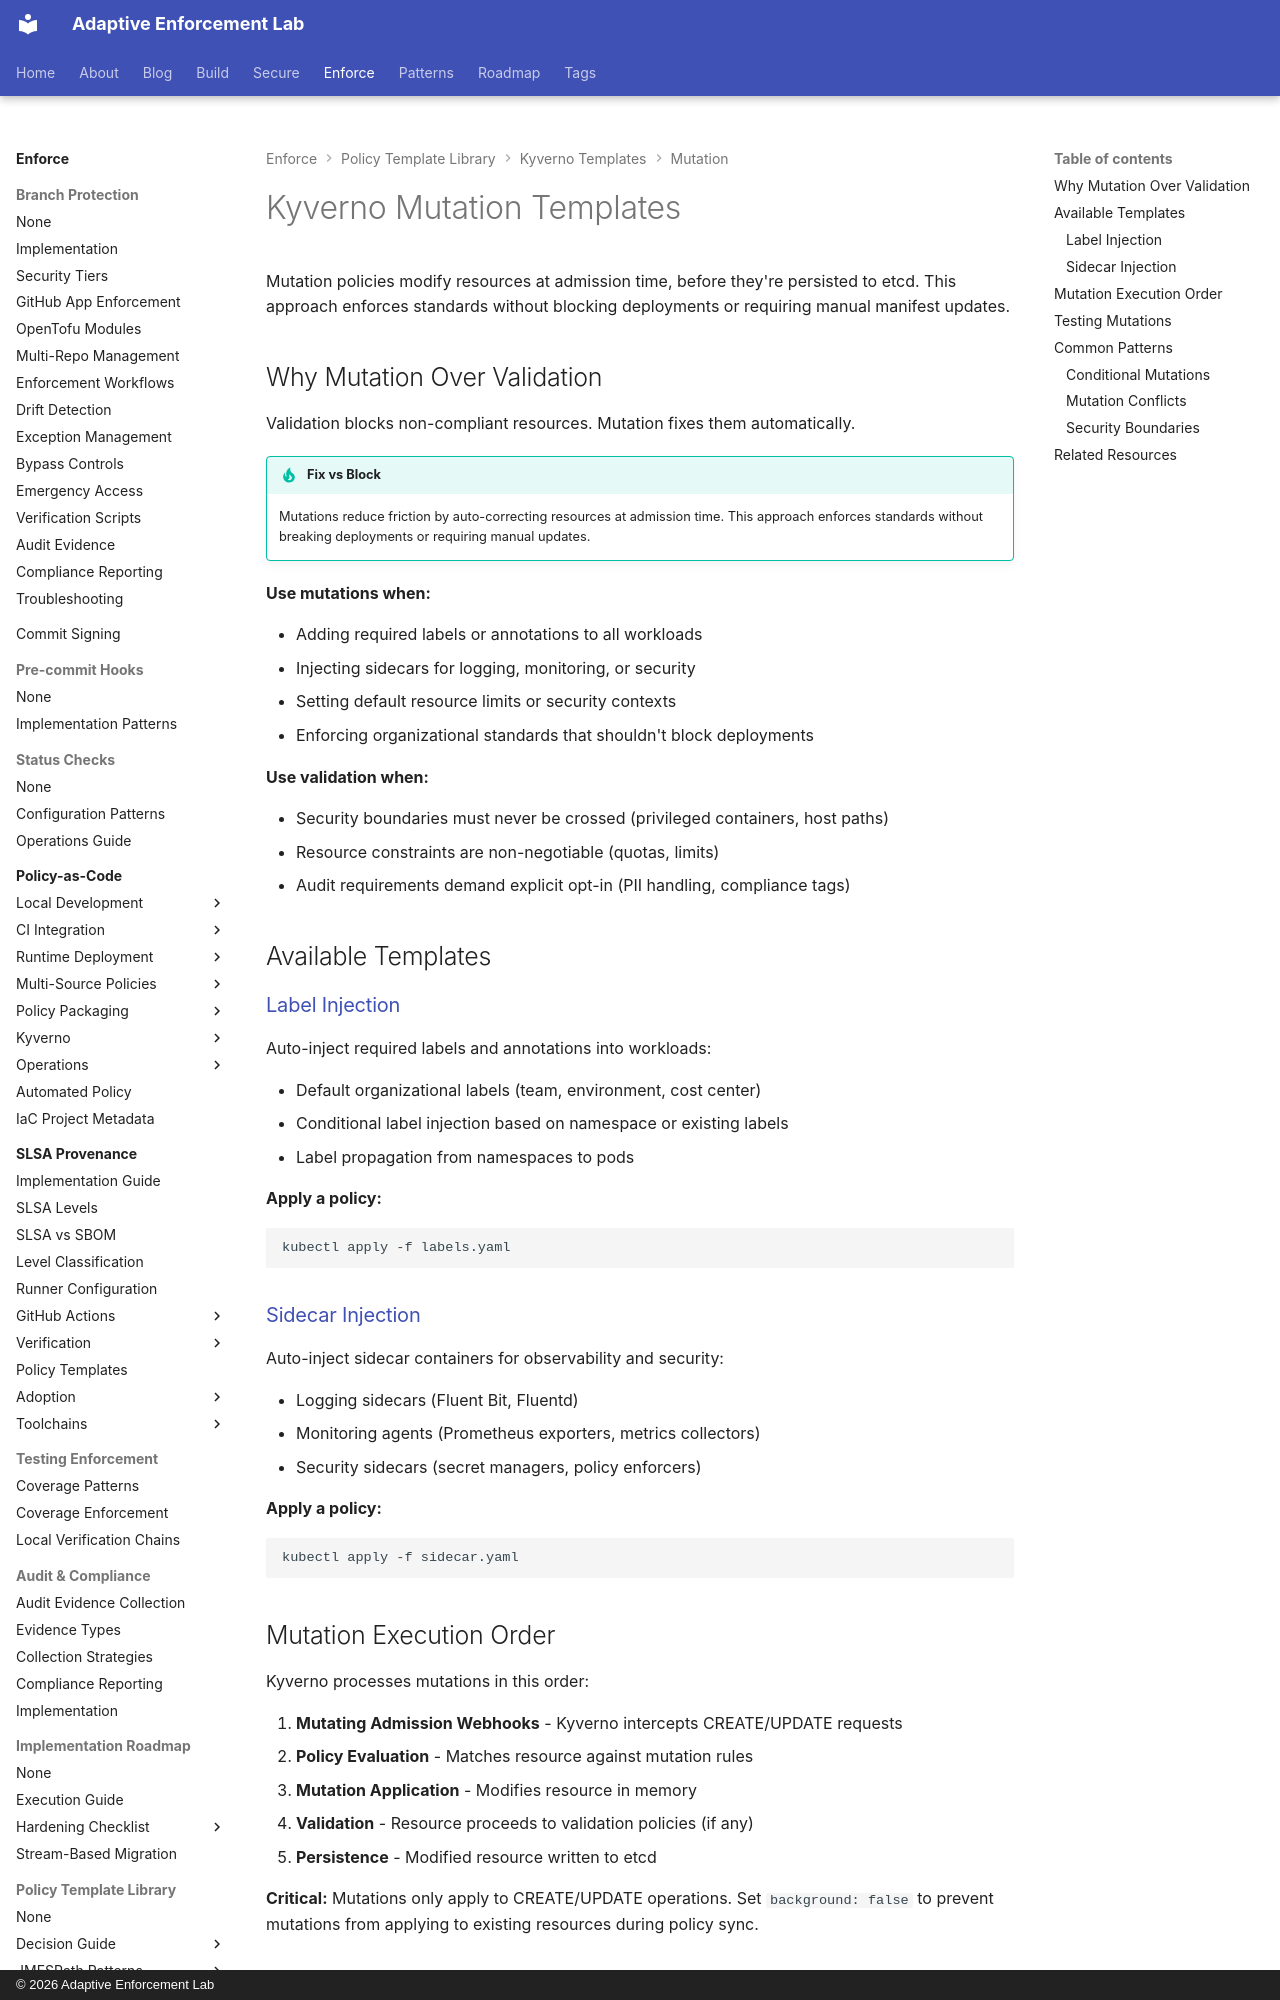

repository: adaptive-enforcement-lab/adaptive-enforcement-lab-com · page: enforce/policy-as-code/template-library/kyverno/mutation/index.html · generator: mkdocs · copyright: © 2026 Adaptive Enforcement Lab

---
title: Kyverno Mutation Templates
description: >-
  Kyverno mutation policies that auto-inject labels, sidecars, and configuration into Kubernetes workloads at admission time.
tags:
  - kyverno
  - mutation
  - policy-as-code
  - kubernetes
provenance: human
---
# Kyverno Mutation Templates

Mutation policies modify resources at admission time, before they're persisted to etcd. This approach enforces standards without blocking deployments or requiring manual manifest updates.

## Why Mutation Over Validation

Validation blocks non-compliant resources. Mutation fixes them automatically.

!!! tip "Fix vs Block"
    Mutations reduce friction by auto-correcting resources at admission time. This approach enforces standards without breaking deployments or requiring manual updates.

**Use mutations when:**

- Adding required labels or annotations to all workloads
- Injecting sidecars for logging, monitoring, or security
- Setting default resource limits or security contexts
- Enforcing organizational standards that shouldn't block deployments

**Use validation when:**

- Security boundaries must never be crossed (privileged containers, host paths)
- Resource constraints are non-negotiable (quotas, limits)
- Audit requirements demand explicit opt-in (PII handling, compliance tags)

## Available Templates

### [Label Injection](labels.md)

Auto-inject required labels and annotations into workloads:

- Default organizational labels (team, environment, cost center)
- Conditional label injection based on namespace or existing labels
- Label propagation from namespaces to pods

**Apply a policy:**

```bash
kubectl apply -f labels.yaml
```

### [Sidecar Injection](sidecar.md)

Auto-inject sidecar containers for observability and security:

- Logging sidecars (Fluent Bit, Fluentd)
- Monitoring agents (Prometheus exporters, metrics collectors)
- Security sidecars (secret managers, policy enforcers)

**Apply a policy:**

```bash
kubectl apply -f sidecar.yaml
```
